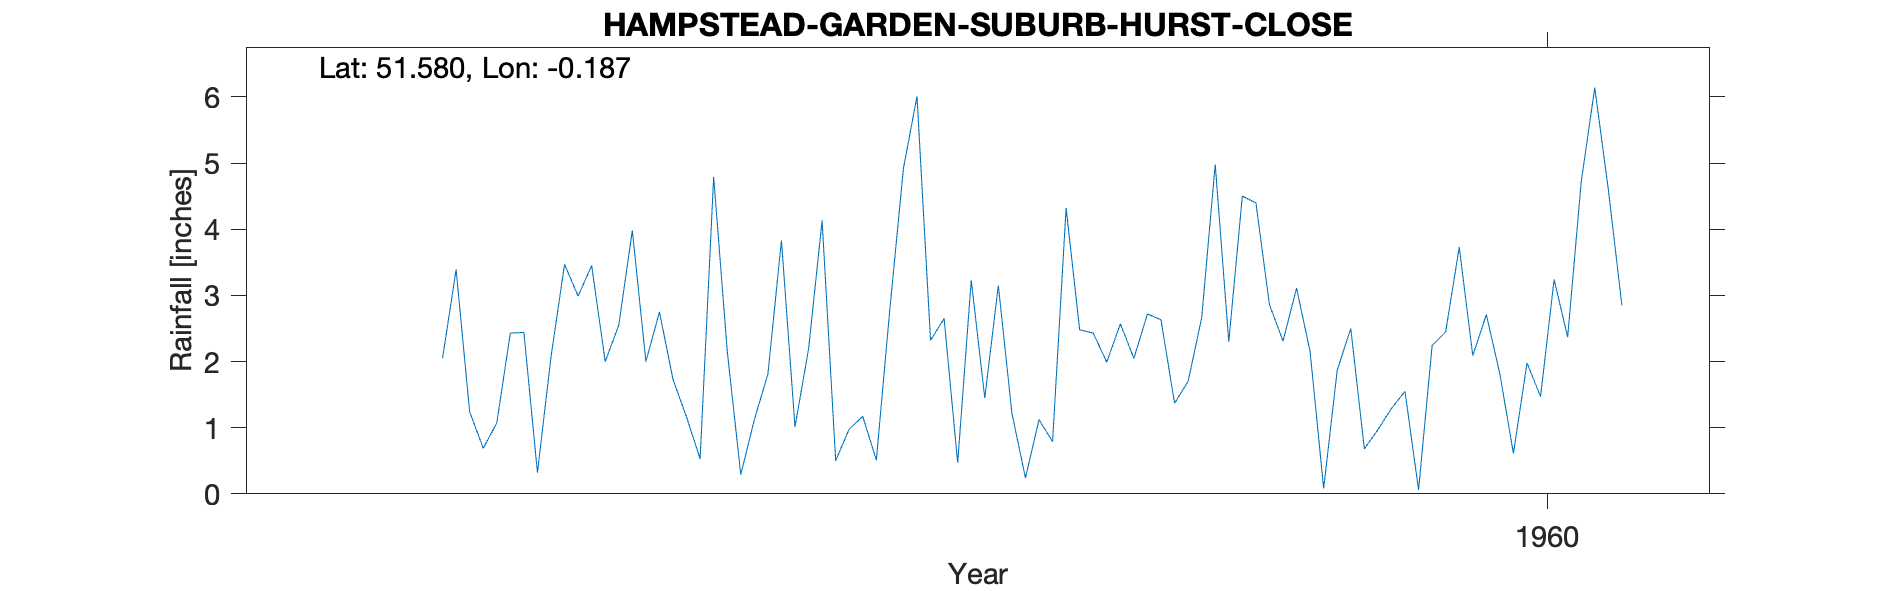

Source data for this figure (header and first rows):
HAMPSTEAD-GARDEN-SUBURB-HURST-CLOSE, , , , , , , , , , 
Grid ref, TQ257883, Long, -0.1873, Lat, 51.58, Elevation, 260, ft., , 
Station no, 862/6, , , , , , , , , 
, 1951, 1952, 1953, 1954, 1955, 1956, 1957, 1958, 1959, 1960
January, , , , 1.07, 2.75, 4.13, 1.45, 2.72, 2.15, 2.09
February, , , , 2.43, 1.73, 0.5, 3.15, 2.63, 0.08, 2.71
March, , , , 2.44, 1.16, 0.98, 1.22, 1.37, 1.87, 1.81
April, , , , 0.32, 0.53, 1.17, 0.24, 1.7, 2.5, 0.61
May, , , , 2.07, 4.79, 0.51, 1.12, 2.66, 0.68, 1.98
June, , , , 3.47, 2.16, 2.8, 0.79, 4.98, 0.97, 1.47
July, , , , 2.99, 0.29, 4.92, 4.32, 2.3, 1.29, 3.24
August, , , , 3.45, 1.12, 6.01, 2.48, 4.5, 1.55, 2.37
September, , , 2.05, 2, 1.81, 2.32, 2.43, 4.4, 0.06, 4.72
October, , , 3.39, 2.55, 3.83, 2.65, 1.99, 2.86, 2.24, 6.14
November, , , 1.24, 3.98, 1.01, 0.47, 2.57, 2.31, 2.45, 4.6
December, , , 0.69, 2, 2.19, 3.23, 2.05, 3.11, 3.73, 2.85
Total, , , , 28.77, 23.37, 29.69, 23.81, 35.54, 19.57, 34.59
NGR is from the 1950s record and is on H…, , , , , , , , , , 
MIDAS src_id 5595 ends 1973, , , , , , , , , , 
